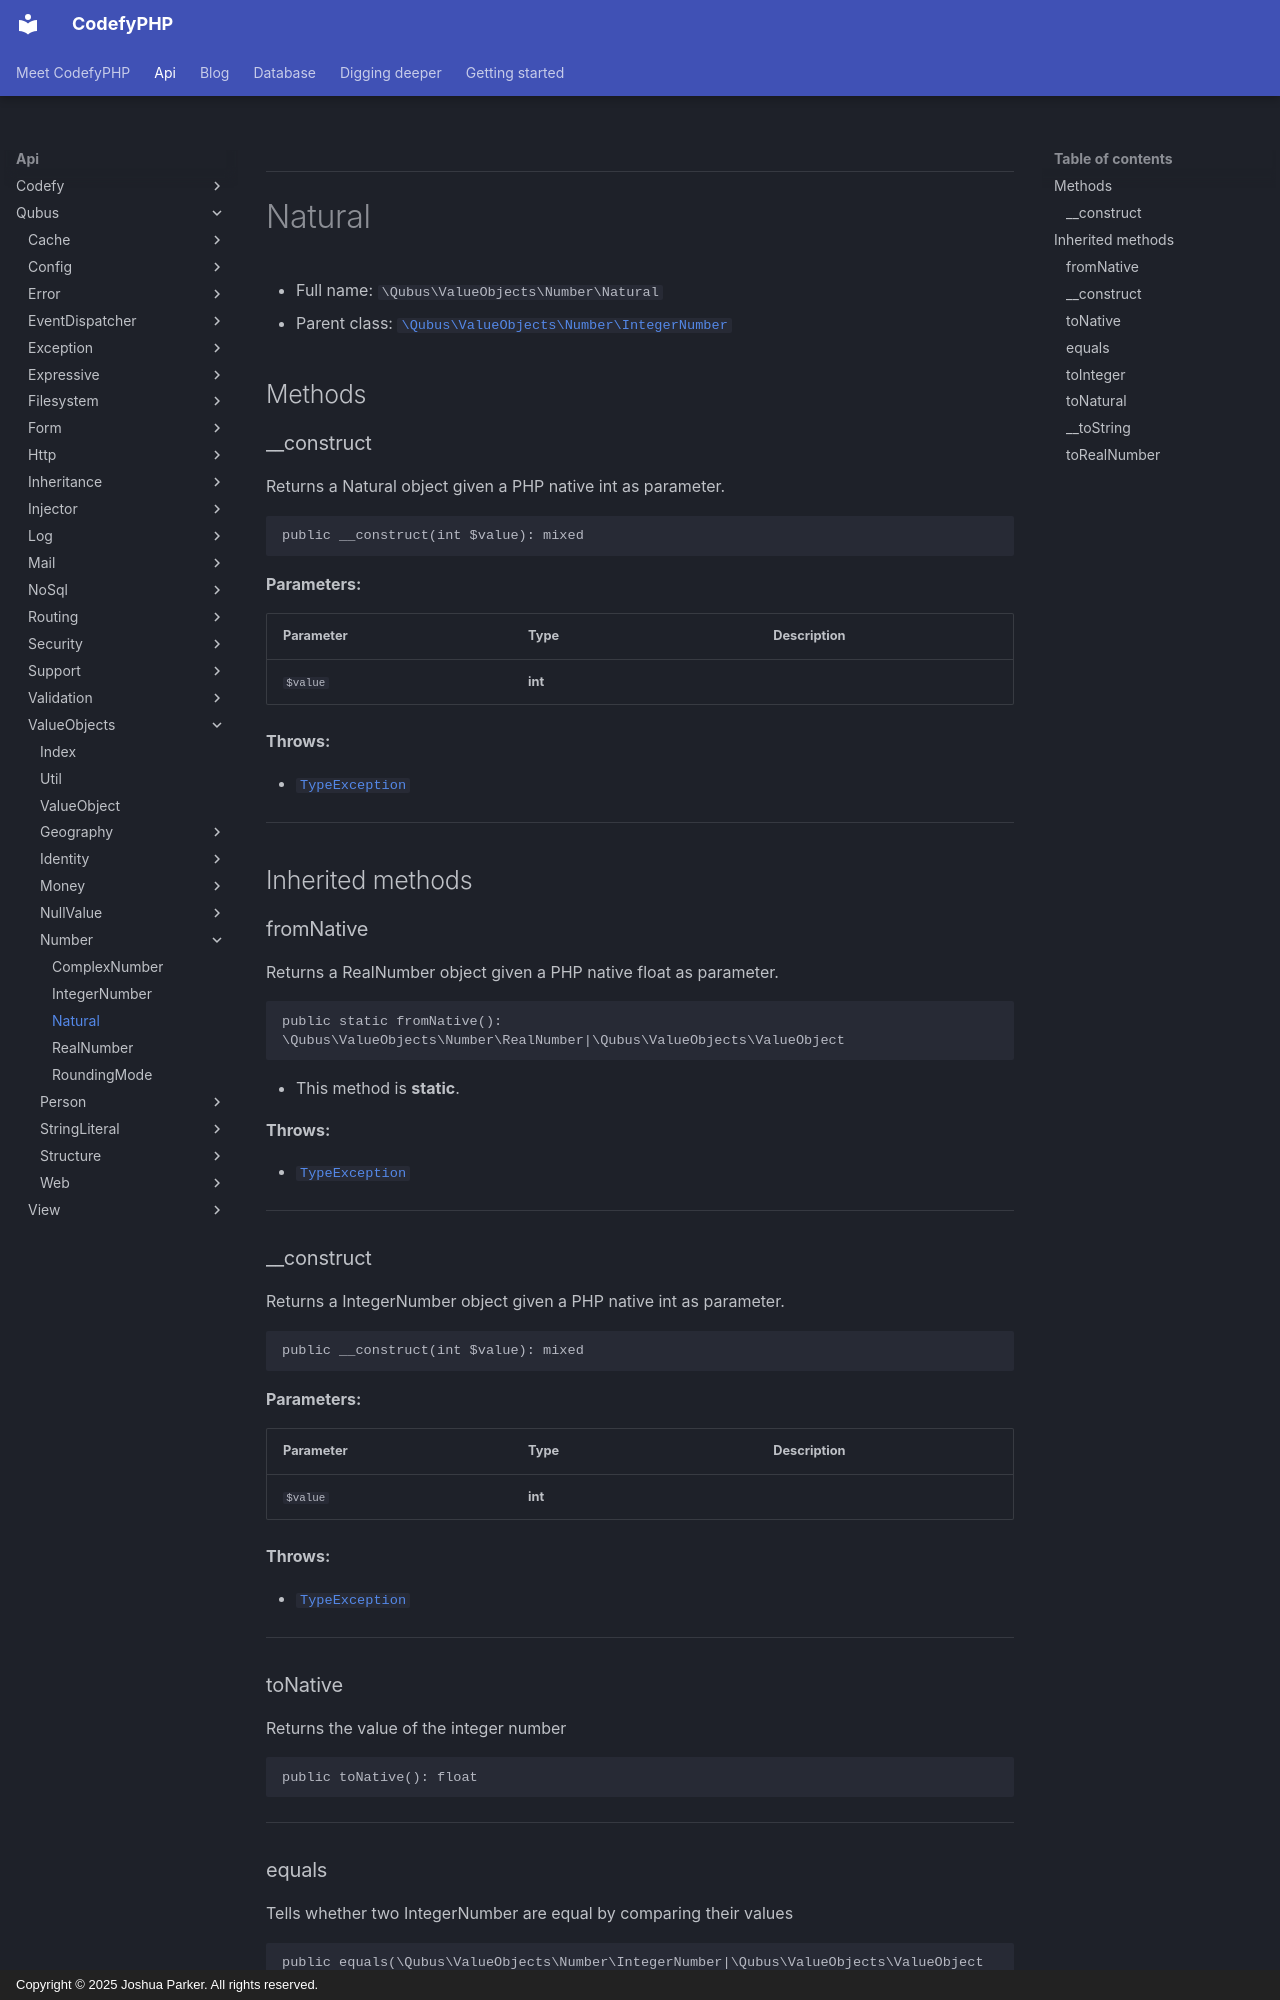

repository: codefyphp/docs · page: api/Qubus/ValueObjects/Number/Natural/index.html · generator: mkdocs · copyright: Copyright © 2025 Joshua Parker. All rights reserved.

***

# Natural





* Full name: `\Qubus\ValueObjects\Number\Natural`
* Parent class: [`\Qubus\ValueObjects\Number\IntegerNumber`](./IntegerNumber.md)




## Methods


### __construct

Returns a Natural object given a PHP native int as parameter.

```php
public __construct(int $value): mixed
```








**Parameters:**

| Parameter | Type | Description |
|-----------|------|-------------|
| `$value` | **int** |  |




**Throws:**

- [`TypeException`](../../Exception/Data/TypeException.md)



***


## Inherited methods


### fromNative

Returns a RealNumber object given a PHP native float as parameter.

```php
public static fromNative(): \Qubus\ValueObjects\Number\RealNumber|\Qubus\ValueObjects\ValueObject
```



* This method is **static**.







**Throws:**

- [`TypeException`](../../Exception/Data/TypeException.md)



***

### __construct

Returns a IntegerNumber object given a PHP native int as parameter.

```php
public __construct(int $value): mixed
```








**Parameters:**

| Parameter | Type | Description |
|-----------|------|-------------|
| `$value` | **int** |  |




**Throws:**

- [`TypeException`](../../Exception/Data/TypeException.md)



***

### toNative

Returns the value of the integer number

```php
public toNative(): float
```












***
